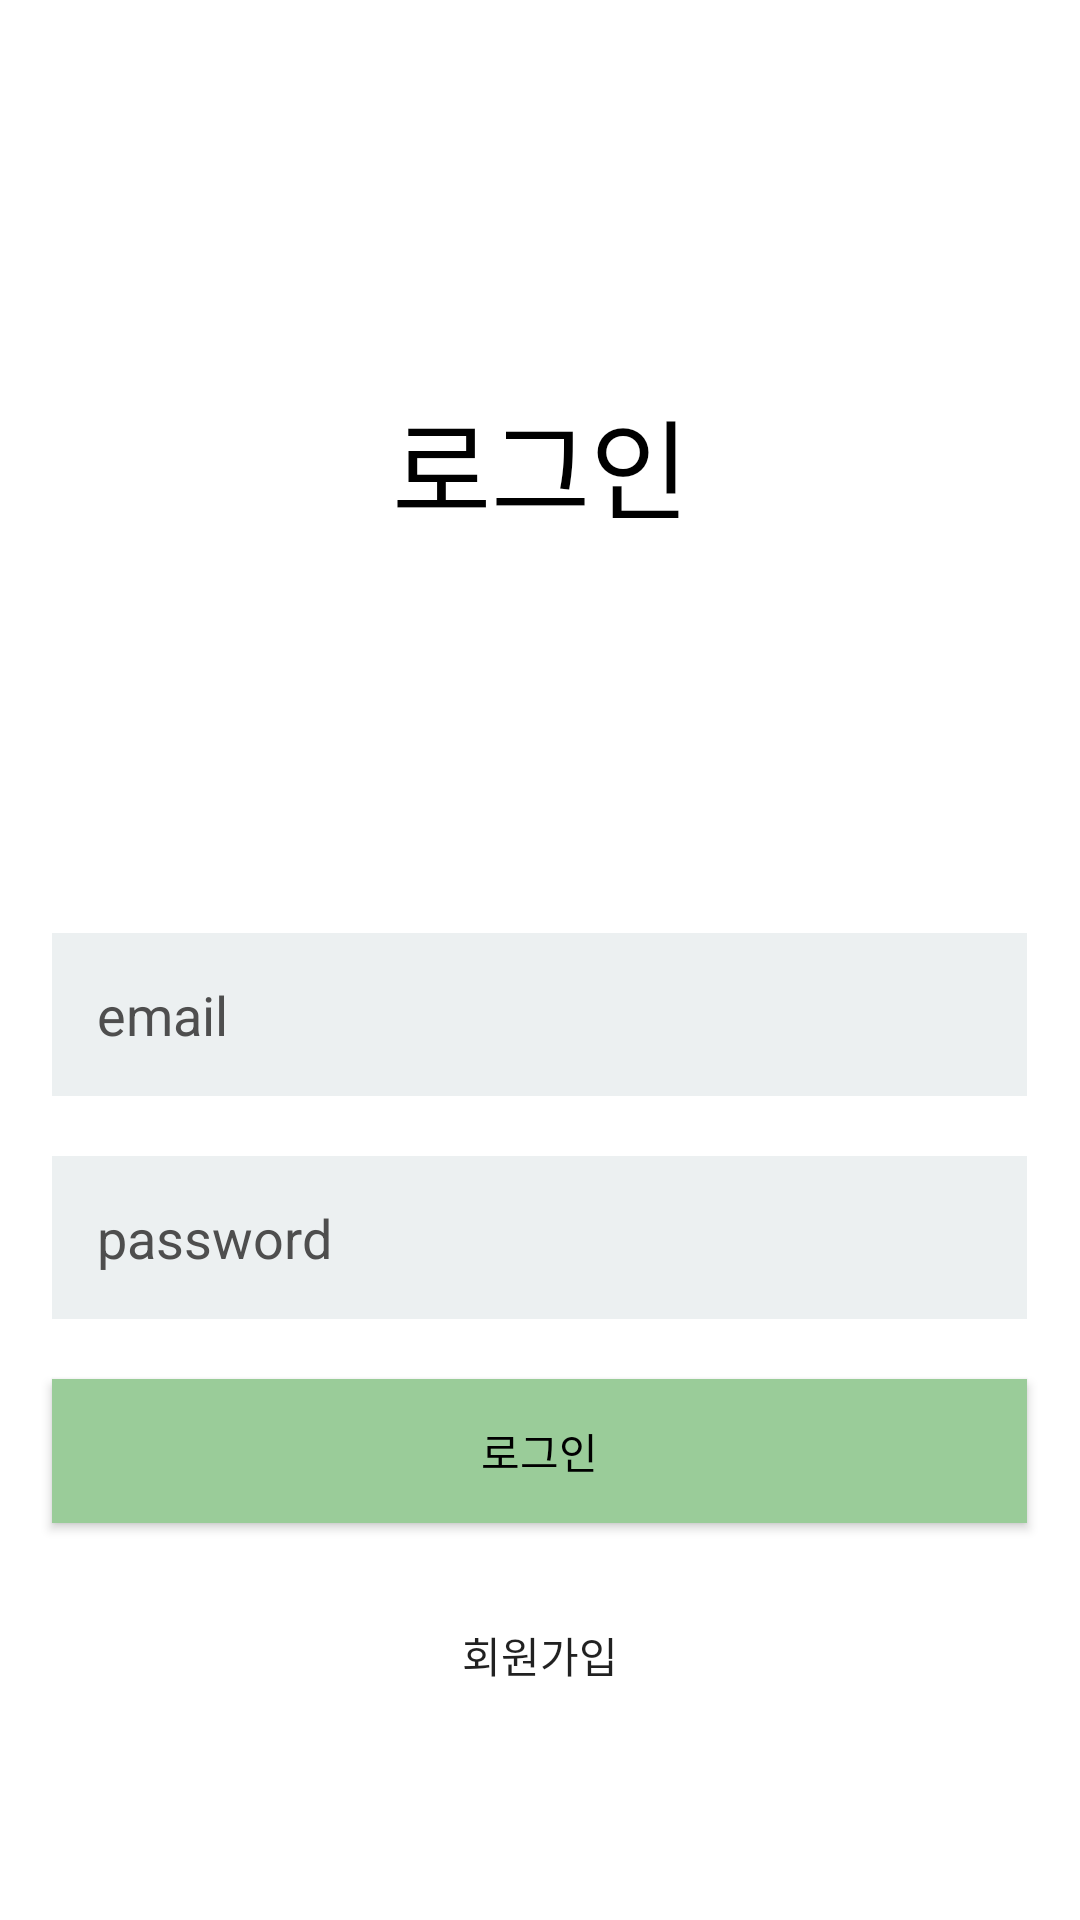

Produce the Android XML layout that renders to this screen, including the resource entries it uses.
<!-- AndroidManifest.xml: application theme AppTheme -->
<!-- res/layout/activity_login.xml -->
<?xml version="1.0" encoding="utf-8"?>
<LinearLayout xmlns:android="http://schemas.android.com/apk/res/android"
    xmlns:app="http://schemas.android.com/apk/res-auto"
    xmlns:tools="http://schemas.android.com/tools"
    android:layout_width="match_parent"
    android:layout_height="match_parent"
    android:orientation="vertical"
    android:background="#FFFFFF"
    tools:context=".MainActivity">

    <TextView
        android:layout_width="match_parent"
        android:layout_height="181dp"
        android:layout_gravity="center_horizontal"
        android:layout_marginBottom="20dp"
        android:gravity="bottom|center_horizontal"
        android:text="@string/text_loginKR"
        android:textColor="#000000"
        android:textSize="36sp" />

    <ImageView
        android:layout_width="205dp"
        android:layout_height="110dp"
        android:layout_gravity="right"
        tools:ignore="RtlHardcoded"
        tools:srcCompat="@drawable/mang" />

    <EditText
        android:id="@+id/et_Email"
        android:layout_width="325dp"
        android:layout_height="wrap_content"
        android:layout_gravity="center_horizontal"
        android:layout_marginBottom="20dp"
        android:background="#ecf0f1"
        android:hint="@string/text_email"
        android:inputType="text"
        android:padding="15dp"
        android:textColor="#000000"
        android:textColorHint="#4E4E4E" />

    <EditText
        android:id="@+id/et_Password"
        android:layout_width="325dp"
        android:layout_height="wrap_content"
        android:layout_gravity="center_horizontal"
        android:layout_marginBottom="20dp"
        android:background="#ecf0f1"
        android:hint="@string/text_password"
        android:inputType="textPassword"
        android:padding="15dp"
        android:textColor="#000000"
        android:textColorHint="#4E4E4E" />

    <Button
        android:id="@+id/btn_login"
        android:layout_width="325dp"
        android:layout_height="wrap_content"
        android:layout_gravity="center_horizontal"
        android:layout_marginBottom="20dp"
        android:background="#9acc99"
        android:text="@string/text_loginKR"
        android:textColor="#000000" />

    <Button
        android:id="@+id/btn_SignUp_form"
        android:layout_width="match_parent"
        android:layout_height="wrap_content"
        android:background="#FFFFFF"
        android:stateListAnimator="@null"
        android:text="@string/text_SignUpKR" />

</LinearLayout>
<!-- resources referenced by this layout -->
<resources>
  <!-- drawable mang: png bitmap (drawable-v24, 8684 bytes) -->
  <string name="text_SignUpKR">회원가입</string>
  <string name="text_email">email</string>
  <string name="text_loginKR">로그인</string>
  <string name="text_password">password</string>
  <style name="AppTheme" parent="Base.Theme.AppCompat.Light.DarkActionBar">
          
          <item name="colorPrimary">@color/colorPrimary</item>
          <item name="colorPrimaryDark">@color/colorPrimaryDark</item>
          <item name="colorAccent">@color/colorAccent</item>
  
          
          <item name="windowActionBar">false</item>
          <item name="windowNoTitle">true</item>
  
      </style>
  <color name="colorPrimary">#000000</color>
  <color name="colorPrimaryDark">#3700B3</color>
  <color name="colorAccent">#9acc99</color>
</resources>
